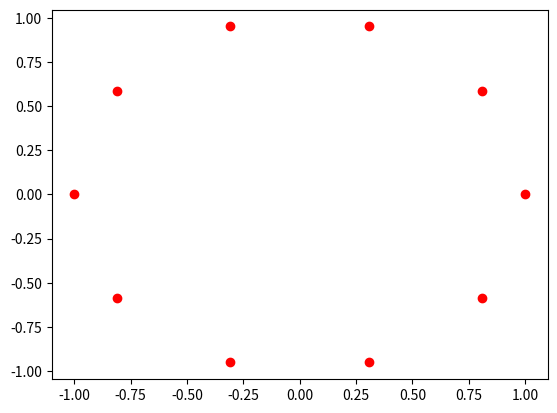

Here is the Python script that generated this plot:
import numpy as np
import matplotlib.pyplot as plt
from matplotlib.animation import FuncAnimation

fs = 10
N = 10
circleFrec=1
signalFrec=2

t = np.arange(0,N/fs,1/fs)
signal = np.exp(-1j*2*np.pi*circleFrec*t) #1 + np.cos(2*np.pi*signalFrec*t) + np.sin(2*np.pi*signalFrec*2*t)

plt.plot(np.real(signal),np.imag(signal),'ro')


